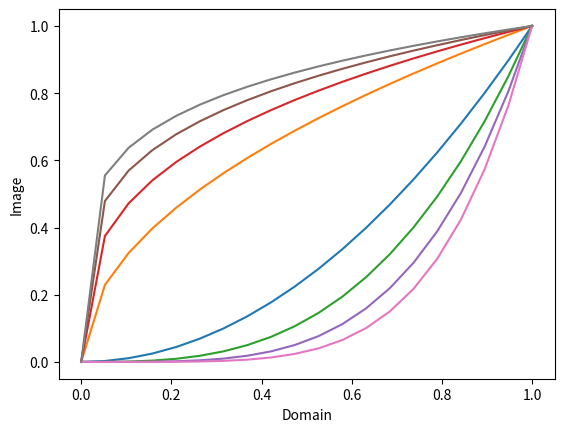
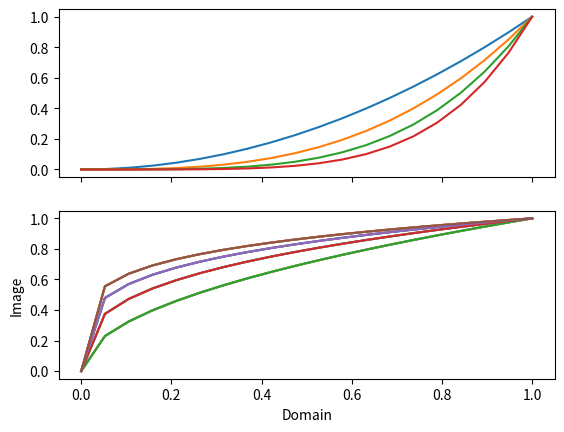
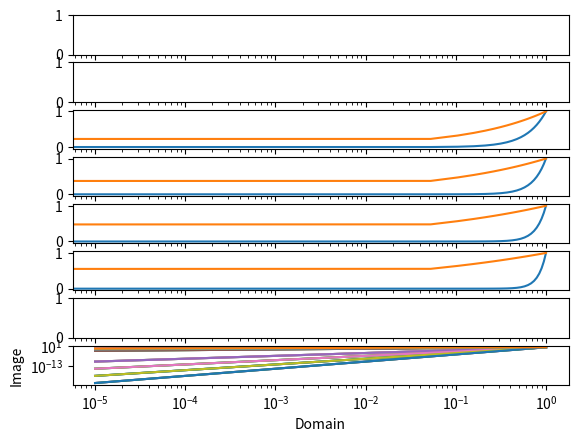

Python code for these plots, in order:
import matplotlib.pyplot as plot
import numpy as np

#Lab 5

#Part 1 - NEED TO ADD LEGENDS
domain1 = np.linspace(0.0,1.0, num=20)
for s in range(2,6) :
    codomain1 = domain1**s
    codomain2 = domain1**(s**-1)
    plot.xlabel("Domain")
    plot.ylabel("Image")
    #plot.legend("x^2","x^3","x^4")
    plot.plot(domain1, codomain1)
    plot.plot(domain1, codomain2)
plot.show()

#Part 2 - Ask for Help (what does it mean, 'from above'?)
#First produce a single figure with two subplots:
domain = np.linspace(0.0,1.0, num=20)
f, axarr = plot.subplots(2, sharex=True)
plot.xlabel("Domain")
plot.ylabel("Image")
for s in range(2,6) :
    codomain1 = domain1**s
    #plot.legend("x^2","x^3","x^4")
    axarr[0].plot(domain1, codomain1)
    for s in range(2,6) :
        codomain2 = domain1**(s**-1)
        axarr[1].plot(domain1, codomain2)
plot.show()
"""
Second produce a single figure with eight subplots, one
for each curve.
"""
domain = np.linspace(0.0,1.0, num=20)
f, axarr = plot.subplots(8, sharex=True,squeeze=True)
plot.xlabel("Domain")
plot.ylabel("Image")
for s in range(2,6) :
    codomain1 = domain1**s
    #plot.legend("x^2","x^3","x^4")
    axarr[s].plot(domain1, codomain1)
    codomain2 = domain1**(s**-1)
    axarr[s].plot(domain1, codomain2)
plot.show()
#Part 3
"""
    Trying out the loglog function - takes the logarithm of the image and domain
    """
domain2 = np.linspace(10**(-5),1.0, num=20)
for s in range(2,6) :
    codomain1 = domain2**s
    codomain2 = domain2**(s**-1)
    plot.xlabel("Domain")
    plot.ylabel("Image")
    #plot.legend("x^2","x^3","x^4")
    plot.loglog(domain2, codomain1)
    plot.loglog(domain2, codomain2)
plot.show()
"""
    Trying out the semilogx function - takes the logarithm of only the domain
    """
for s in range(2,6) :
    codomain1 = domain2**s
    codomain2 = domain2**(s**-1)
    plot.xlabel("Domain")
    plot.ylabel("Image")
    #plot.legend("x^2","x^3","x^4")
    plot.semilogx(domain2, codomain1)
    plot.semilogx(domain2, codomain2)
plot.show()
"""
    Trying out the semilogy function - takes the logarithm of only the image
    """
for s in range(2,6) :
    codomain1 = domain2**s
    codomain2 = domain2**(s**-1)
    plot.xlabel("Domain")
    plot.ylabel("Image")
    #plot.legend("x^2","x^3","x^4")
    plot.semilogy(domain2, codomain1)
    plot.semilogy(domain2, codomain2)
plot.show()
"""
    Trying out the xscale function - sets the scaling of only the x-axis to scale logarithmically
    """
for s in range(2,6) :
    codomain1 = domain2**s
    codomain2 = domain2**(s**-1)
    plot.xlabel("Domain")
    plot.ylabel("Image")
    plot.xscale('log')
    #plot.legend("x^2","x^3","x^4")
    plot.plot(domain2, codomain1)
    plot.plot(domain2, codomain2)
plot.show()
